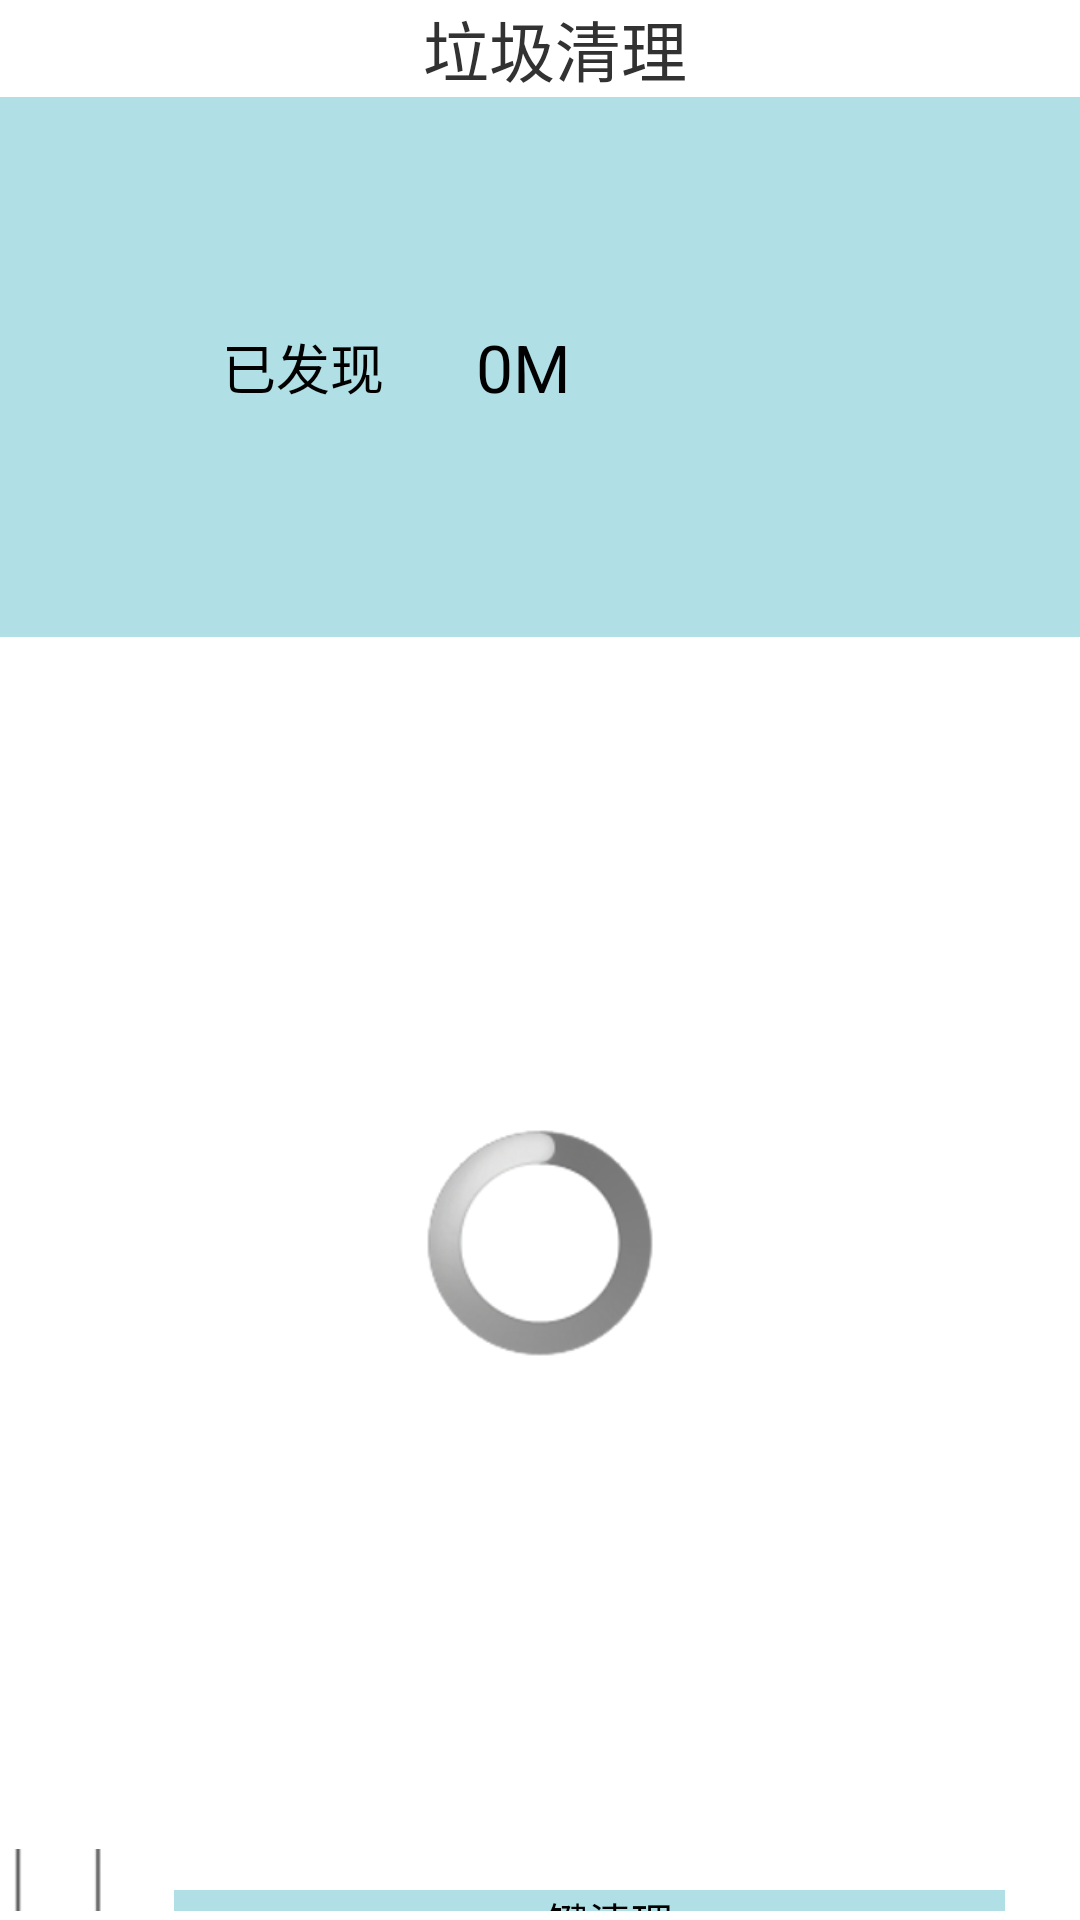

Here is an Android app screen rendered from its layout file. Give the layout XML and the strings, colors and styles it references.
<!-- AndroidManifest.xml: application theme AppTheme -->
<!-- res/layout/activity_phone_clean.xml -->
<LinearLayout xmlns:android="http://schemas.android.com/apk/res/android"
    xmlns:tools="http://schemas.android.com/tools"
    android:layout_width="match_parent"
    android:layout_height="match_parent"
    android:orientation="vertical"
    tools:context=".PhoneCleanActivity" >

    <LinearLayout
        android:id="@+id/linearLayout1"
        android:layout_width="match_parent"
        android:layout_height="wrap_content"
        android:layout_weight="0" >

        <ImageView
            android:id="@+id/phoneClean_back"
            android:layout_width="wrap_content"
            android:layout_height="28dp"
            android:layout_weight="0"
            android:paddingLeft="10dp"
            android:src="@drawable/btn_homeasup_default" />

       <TextView
            android:layout_width="wrap_content"
            android:layout_height="wrap_content"
            android:layout_weight="1"
            android:gravity="center"
            android:text="垃圾清理"
            android:textSize="22dp" />
    </LinearLayout>

    <LinearLayout
        android:layout_width="match_parent"
        android:layout_height="180dp"
        android:layout_alignParentLeft="true"
        android:layout_below="@+id/linearLayout1"
        android:background="#B0E0E6"
        android:orientation="horizontal" 
       >

        <TextView
            android:id="@+id/textView1"
            android:layout_width="wrap_content"
            android:layout_height="wrap_content"
            android:text="已发现"
            android:layout_gravity="center"
            android:layout_marginLeft="74dp"
            android:textAppearance="?android:attr/textAppearanceMedium" />

        <TextView
            android:id="@+id/phoneclear_all"
            android:layout_width="wrap_content"
            android:layout_height="wrap_content"
            android:layout_marginLeft="20dp"
            android:text="  0M"
            android:layout_gravity="center"
            
            android:textAppearance="?android:attr/textAppearanceLarge" />
     
    </LinearLayout>
    <RelativeLayout 
        android:layout_width="match_parent"
        android:layout_height="wrap_content"  
         android:layout_weight="1"  >

        <ListView
            android:id="@+id/phoneclear_listview"
            android:layout_width="match_parent"
            android:layout_height="wrap_content"
            android:layout_weight="1"
             >
        </ListView>

        <ProgressBar
            android:id="@+id/phoneclear_progressBar"
            style="?android:attr/progressBarStyleLarge"
            android:layout_width="wrap_content"
            android:layout_height="wrap_content"
            android:layout_centerHorizontal="true"
            android:layout_centerVertical="true" />

          </RelativeLayout>
        <LinearLayout
          android:layout_width="match_parent"
          android:layout_height="wrap_content"
          android:layout_weight="0"    
          android:orientation="horizontal" 
          android:layout_marginBottom="3dp">
       

        <CheckBox
           android:layout_width="wrap_content"
           android:layout_height="match_parent"
           android:id="@+id/phoneclean_checkBox"
           android:clickable="true"
             />

   

        <Button
            android:id="@+id/phoneclean_Oneclean"
            android:layout_width="match_parent"
            android:layout_height="wrap_content"
            android:text="一键清理"
            android:layout_marginRight="25dp"
            android:layout_marginLeft="20dp"
            
           android:background="#B0E0E6"/>
         
    </LinearLayout>

</LinearLayout>
<!-- resources referenced by this layout -->
<resources>
  <style name="AppTheme" parent="AppBaseTheme">
          
      </style>
  <style name="AppBaseTheme" parent="android:Theme.Light">
          
      </style>
</resources>
